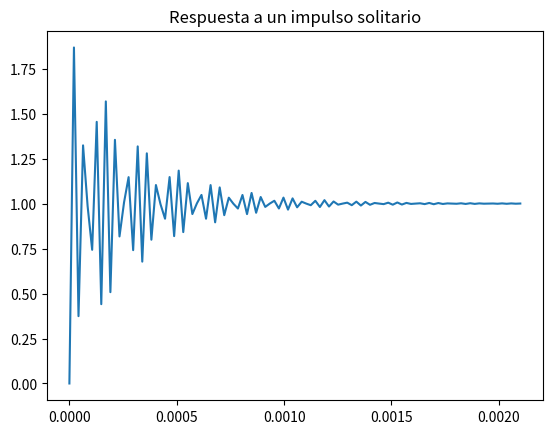

Write the Python code that produced this figure.
import scipy.signal as sig
import matplotlib.pyplot as plt

C1 = 300*10**-9;
C2 = 120*10**-12;
R = 1000;
RA = 3000;
RB = 2000;

num = (1/(C1*C2*R**2))#*(1+(RB/RA));
den1 = (2/(R*C1))#-((1/(R*C2))*(RB/RA));
den2 = 1/(C1*C2*R**2);

#filt = sig.lti((1, 0), (1, 0.2, 1))
filt = sig.lti((0, num), (1, den1, den2))
plt.plot(*filt.step())
plt.title('Respuesta a un impulso solitario')
plt.show()
